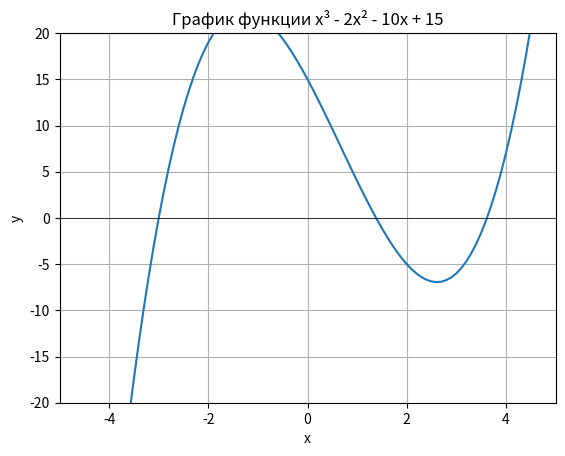

Write the Python code that produced this figure. (Note: this script raises an exception after producing the figure.)
import numpy as np
import matplotlib.pyplot as plt

def plot_function_f(x):
    return x**3 - 2*x**2 - 10*x + 15

def function_fi(x):
    return (2*x**2 + 10*x - 15)**(1/3)

def function_f(x):
    return x**3 - 2*x**2 - 10*x + 15

def derivative_f(x):
    return 3*x**2 - 4*x - 10

def simple_iter(e, q, a, b):
    roots0 = a
    roots1 = function_fi((a + b) / 2)
    while q / (1 - q) * abs(roots0 - roots1) > e:
        roots0 = roots1
        roots1 = function_fi(roots1)
    return roots1

def newton_method(e, a, b):
    roots0 = (a + b) / 2  # Начальное приближение - середина отрезка
    roots1 = roots0 - function_f(roots0) / derivative_f(roots0)
    while abs(roots0 - roots1) > e:
        roots0 = roots1
        roots1 = roots0 - function_f(roots0) / derivative_f(roots0)
    return roots1

def main():
    e = 0.0001
    q = 0.2
    plt.title("График функции x³ - 2x² - 10x + 15")
    plt.xlabel("x")
    plt.ylabel("y")
    plt.grid()
    plt.axis([-5, 5, -20, 20])  # Изменены границы для лучшего отображения
    x = np.arange(-5, 5, 0.1)
    y = plot_function_f(x)
    plt.plot(x, y)
    plt.axhline(0, color='black', linewidth=0.5)
    plt.show()

    print("Введите границы отрезка, на котором производится поиск корня:")
    a, b = map(float, input().split(' '))

    print("Методом простых итераций:\n"
          "Корнем уравнения на промежутке от", a, "до", b, "является", np.around(simple_iter(e, q, a, b), 5))
    print("Методом Ньютона:\n"
          "Корнем уравнения на промежутке от", a, "до", b, "является", np.around(newton_method(e, a, b), 5))

main()
